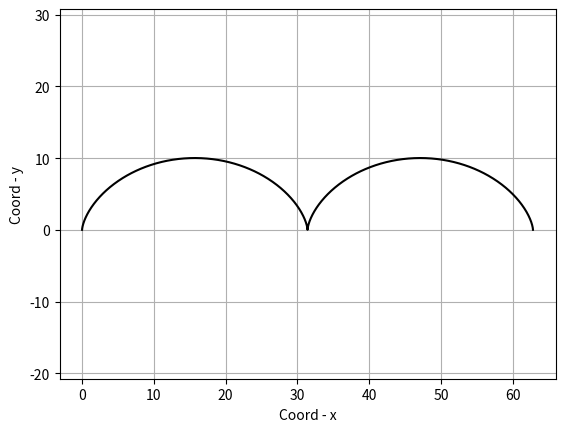

Generate this figure with matplotlib: (Note: this script raises an exception after producing the figure.)
import numpy as np
import matplotlib.pyplot as plt 
import matplotlib.animation as anim

fig, ax = plt.subplots()

ball, = plt.plot( [],[], marker = 'o' , color ='r' )

def cycloid(R, t):
    
    x = R * (t - np.sin(t))
    y = R * (1 - np.cos(t)) 
    
    return x, y

def animate(i):
    ball.set_data(cycloid(5, i))
    ax.set_title('Циклоида')

ani = anim.FuncAnimation(fig, animate, frames = np.arange(0, 4 * np.pi, 0.01), interval = 0.01)
c = cycloid(5, np.arange(0, 4 * np.pi, 0.01))

plt.plot(c[0], c[1], color = 'k')

plt.axis('equal')
plt.xlabel('Coord - x')
plt.ylabel('Coord - y')
plt.grid()

ani.save('pr_2_1_of_2.gif')

fig, ax = plt.subplots()

ball, = plt.plot( [],[], marker = 'o' , color ='r' )
    
def astroid(R, t):
    
    x = R * np.cos(t) ** 3
    y = R * np.sin(t) ** 3
    
    return x, y

def animate_part_II (i):
    ball.set_data(astroid(5, i))
    ax.set_title('Астроида')
    
ani = anim.FuncAnimation(fig, animate_part_II, frames = np.arange(0, 4 * np.pi, 0.01), interval = 100)
a = astroid(5, np.arange(0, 4 * np.pi, 0.01))
plt.plot(a[0], a[1], color = 'k')

plt.axis('equal')
plt.xlabel('Coord - x')
plt.ylabel('Coord - y')
plt.grid()

ani.save('pr_2_2_of_2.gif')
    